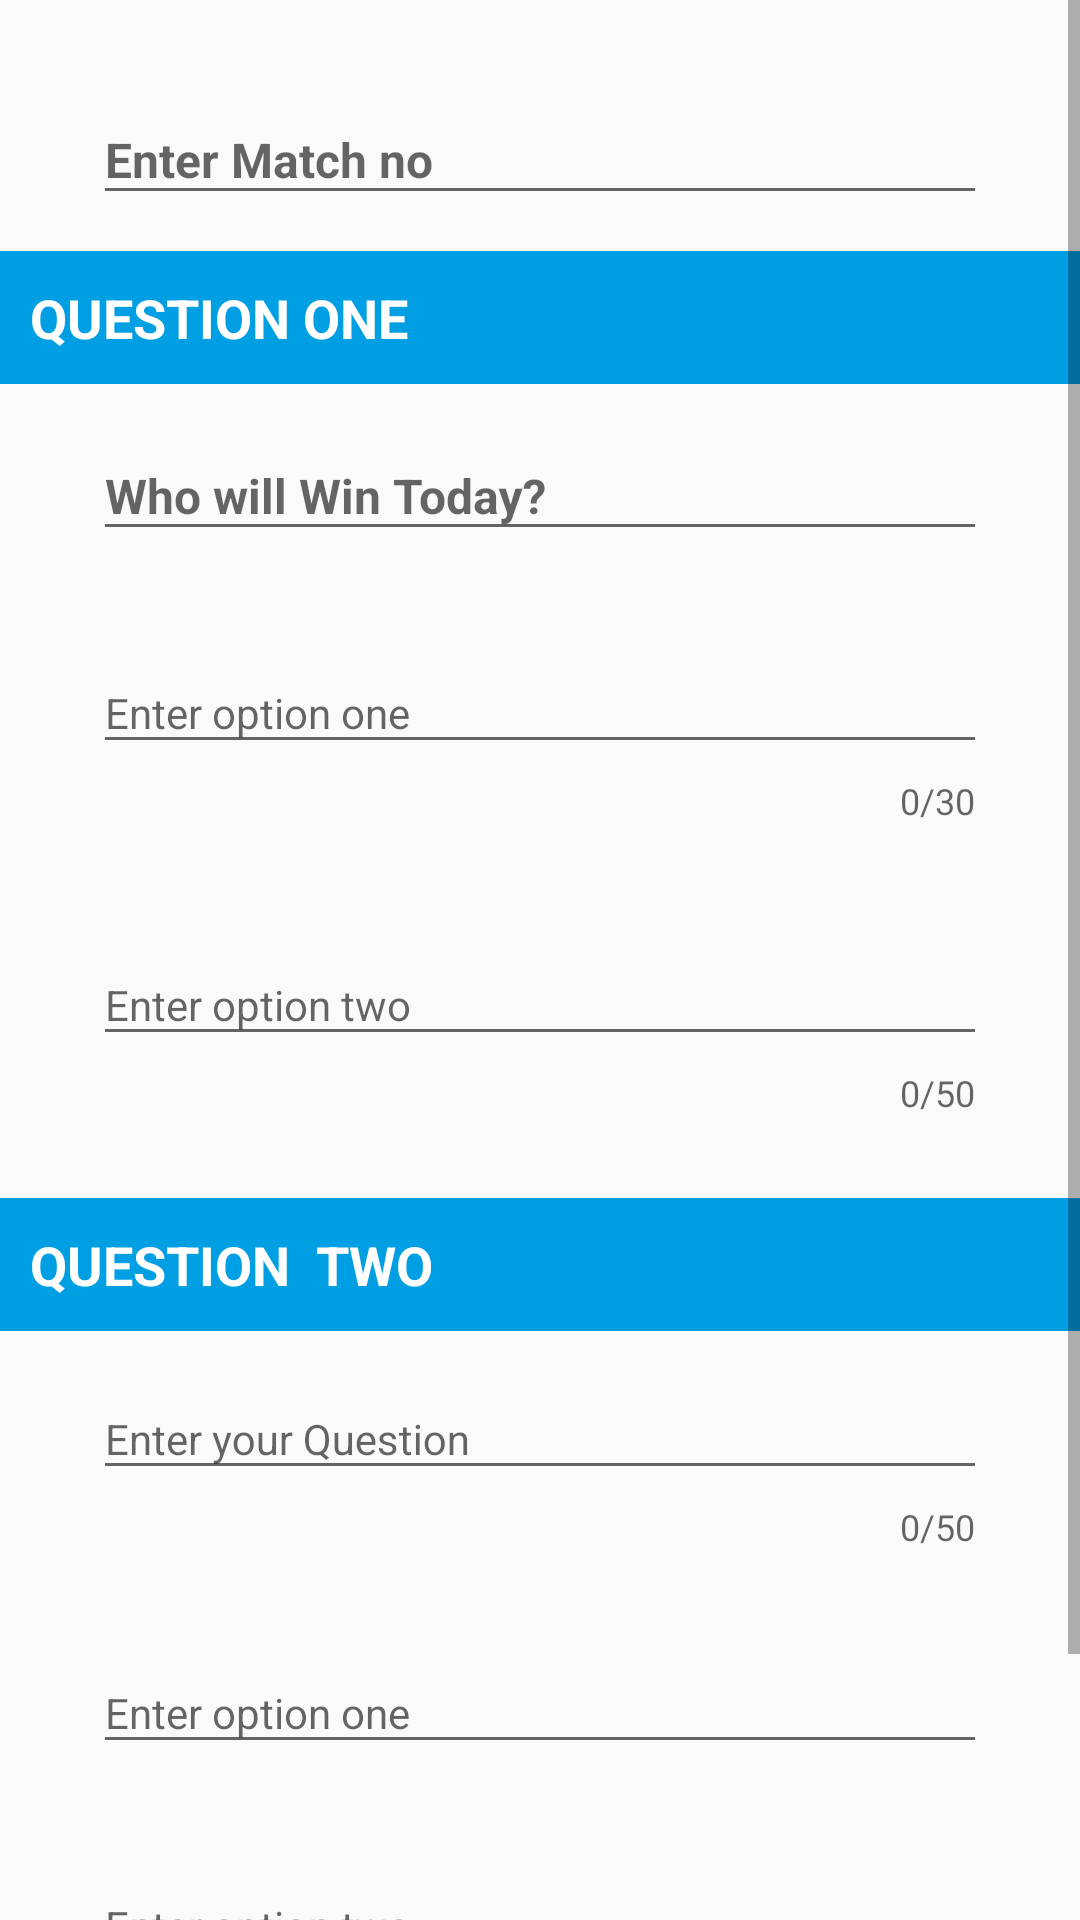

Layout XML and referenced resources for this Android screen:
<!-- AndroidManifest.xml: application theme AppTheme -->
<!-- res/layout/fragment_admin_quiz.xml -->
<?xml version="1.0" encoding="utf-8"?>
<ScrollView xmlns:android="http://schemas.android.com/apk/res/android"
    xmlns:tools="http://schemas.android.com/tools"
    android:layout_width="match_parent"
    android:layout_height="match_parent"
    xmlns:app="http://schemas.android.com/apk/res-auto"
    tools:context=".Admin.Fragment.AdminQuizFragment">

    <RelativeLayout
        android:layout_width="match_parent"
        android:layout_height="wrap_content"

        >

        <android.support.design.widget.TextInputLayout
            android:layout_width="match_parent"
            android:layout_height="wrap_content"
            android:id="@+id/match_no"
            android:padding="6dp"

            android:layout_marginTop="16dp"
            android:layout_marginStart="25dp"
            android:layout_marginEnd="25dp"
            android:layout_marginLeft="25dp"
            android:layout_marginBottom="6dp"




            >
            <android.support.design.widget.TextInputEditText
                android:layout_width="match_parent"
                android:layout_height="wrap_content"
                android:hint="Enter Match no"
                android:textAlignment="center"
                android:textSize="16sp"
                android:textStyle="bold"
                android:id="@+id/et_match_no"
                 android:inputType="number"
                />

        </android.support.design.widget.TextInputLayout>





        <TextView
        android:layout_width="match_parent"
        android:layout_height="wrap_content"
        android:text="Question One"

            android:layout_below="@id/match_no"
        android:id="@+id/question_one_section"
        android:background="@color/colorPrimaryDark"
        android:textColor="#FFFFFF"
        android:textSize="18sp"
        android:textStyle="bold"
        android:padding="10dp"
        android:textAllCaps="true"

        />

    <android.support.design.widget.TextInputLayout
        android:layout_below="@id/question_one_section"
        android:layout_width="match_parent"
        android:layout_height="wrap_content"
        android:id="@+id/question_1_input"

        android:padding="6dp"
        android:elevation="6dp"
        android:layout_marginStart="25dp"
        android:layout_marginEnd="25dp"
        android:layout_marginLeft="25dp"
        android:layout_marginBottom="6dp"




        >
        <android.support.design.widget.TextInputEditText
            android:layout_width="match_parent"
            android:layout_height="wrap_content"
            android:hint="Who will Win Today?"
            android:textAlignment="center"
            android:textSize="16sp"
            android:textStyle="bold"
            android:id="@+id/et_qus_one"



            />

    </android.support.design.widget.TextInputLayout>

    <android.support.design.widget.TextInputLayout
        android:layout_width="match_parent"
        android:layout_height="wrap_content"
        android:id="@+id/question_1_option1"
        android:layout_below="@id/question_1_input"
        android:padding="6dp"
        android:elevation="6dp"
        android:layout_marginTop="6dp"
        android:layout_centerHorizontal="true"
        android:layout_marginStart="25dp"
        android:layout_marginEnd="25dp"
        android:layout_marginLeft="25dp"
        android:layout_marginBottom="6dp"
        app:counterEnabled="true"
        app:counterMaxLength="30"

        >
        <android.support.design.widget.TextInputEditText
            android:layout_width="match_parent"
            android:layout_height="wrap_content"
            android:hint="Enter option one"
            android:textAlignment="center"
            android:textSize="14sp"
            android:inputType="text"
            android:maxLength="30"
            android:id="@+id/et_qus_one_op_one"
            />

    </android.support.design.widget.TextInputLayout>

    <android.support.design.widget.TextInputLayout
        android:layout_width="match_parent"
        android:layout_height="wrap_content"
        android:id="@+id/question_1_option2"
        android:layout_below="@id/question_1_option1"

        android:padding="6dp"
        android:elevation="6dp"
        android:layout_marginTop="12dp"
        android:layout_centerHorizontal="true"
        android:layout_marginStart="25dp"
        android:layout_marginEnd="25dp"
        android:layout_marginLeft="25dp"
        android:layout_marginBottom="6dp"
        app:counterMaxLength="50"
        app:counterEnabled="true"

        >
        <android.support.design.widget.TextInputEditText
            android:layout_width="match_parent"
            android:layout_height="wrap_content"
            android:hint="Enter option two"
            android:textAlignment="center"
            android:textSize="14sp"
            android:inputType="text"
            android:id="@+id/et_qus_one_op_two"
            />

    </android.support.design.widget.TextInputLayout>




    <TextView
        android:layout_width="match_parent"
        android:layout_height="wrap_content"
        android:text="Question  Two"
        android:id="@+id/question_two_section"
        android:background="@color/colorPrimaryDark"
        android:textColor="#FFFFFF"
        android:textSize="18sp"
        android:textAllCaps="true"
        android:layout_marginTop="15dp"
        android:textStyle="bold"
        android:padding="10dp"
        android:layout_below="@id/question_1_option2"

        />

    <android.support.design.widget.TextInputLayout
        android:layout_below="@id/question_two_section"
        android:layout_width="match_parent"
        android:layout_height="wrap_content"
        android:id="@+id/question_2_input"
        android:padding="6dp"
        android:elevation="6dp"
        app:counterEnabled="true"
        app:counterMaxLength="50"

        android:layout_marginStart="25dp"
        android:layout_marginEnd="25dp"
        android:layout_marginLeft="25dp"
        android:layout_marginBottom="6dp"


        >
        <android.support.design.widget.TextInputEditText
            android:layout_width="match_parent"
            android:layout_height="wrap_content"
            android:hint="Enter your Question"
            android:textAlignment="center"
            android:textSize="14sp"
            android:id="@+id/et_qus_two"
            android:maxLines="1"

            />

    </android.support.design.widget.TextInputLayout>

    <android.support.design.widget.TextInputLayout
        android:layout_width="match_parent"
        android:layout_height="wrap_content"
        android:id="@+id/question_2_option1"
        android:layout_below="@id/question_2_input"
        android:padding="6dp"
        android:elevation="6dp"
        android:layout_marginTop="6dp"
        android:layout_centerHorizontal="true"
        android:layout_marginStart="25dp"
        android:layout_marginEnd="25dp"
        android:layout_marginLeft="25dp"
        android:layout_marginBottom="6dp"

        >
        <android.support.design.widget.TextInputEditText
            android:layout_width="match_parent"
            android:layout_height="wrap_content"
            android:hint="Enter option one"
            android:textAlignment="center"
            android:textSize="14sp"

            android:inputType="text"
            android:id="@+id/et_qus_two_op_one"
            />

    </android.support.design.widget.TextInputLayout>

    <android.support.design.widget.TextInputLayout
        android:layout_width="match_parent"
        android:layout_height="wrap_content"
        android:id="@+id/question_2_option2"
        android:layout_below="@id/question_2_option1"

        android:padding="6dp"
        android:elevation="6dp"
        android:layout_marginTop="6dp"
        android:layout_centerHorizontal="true"
        android:layout_marginStart="25dp"
        android:layout_marginEnd="25dp"
        android:layout_marginLeft="25dp"
        android:layout_marginBottom="6dp"

        >
        <android.support.design.widget.TextInputEditText
            android:layout_width="match_parent"
            android:layout_height="wrap_content"
            android:hint="Enter option two"
            android:textAlignment="center"
            android:textSize="14sp"

            android:inputType="text"
            android:id="@+id/et_qus_two_op_two"
            />

    </android.support.design.widget.TextInputLayout>


    <RelativeLayout
        android:layout_width="match_parent"
        android:layout_height="wrap_content"
        android:layout_below="@id/question_2_option2"
        android:layout_alignParentBottom="true"
        android:gravity="bottom"
        android:layout_marginTop="6dp"
        android:layout_marginBottom="6dp"
        >
        <Button
            android:layout_width="wrap_content"
            android:layout_height="wrap_content"
            style="@style/Widget.AppCompat.Button.Colored"
            android:text="Submit Question"
            android:layout_alignParentStart="true"
            android:layout_alignParentLeft="true"
            android:layout_margin="6dp"
            android:id="@+id/bt_submit_qus"
            />


        <Button
            android:layout_width="wrap_content"
            android:layout_height="wrap_content"
            style="@style/Widget.AppCompat.Button.Colored"
            android:text="Submit Answer"
            android:layout_alignParentEnd="true"
            android:layout_margin="6dp"
            android:layout_alignParentRight="true"
            android:id="@+id/bt_submit_ans"


            />


    </RelativeLayout>

    </RelativeLayout>
</ScrollView>
<!-- resources referenced by this layout -->
<resources>
  <color name="colorPrimaryDark">#009FE3</color>
  <style name="AppTheme" parent="Theme.AppCompat.Light.NoActionBar">
          
          <item name="colorPrimary">@color/colorPrimary</item>
          <item name="colorPrimaryDark">@color/colorPrimaryDark</item>
          <item name="colorAccent">@color/colorAccent</item>
      </style>
  <color name="colorPrimary">#E2FFF8</color>
  <color name="colorAccent">#2956A3</color>
</resources>
